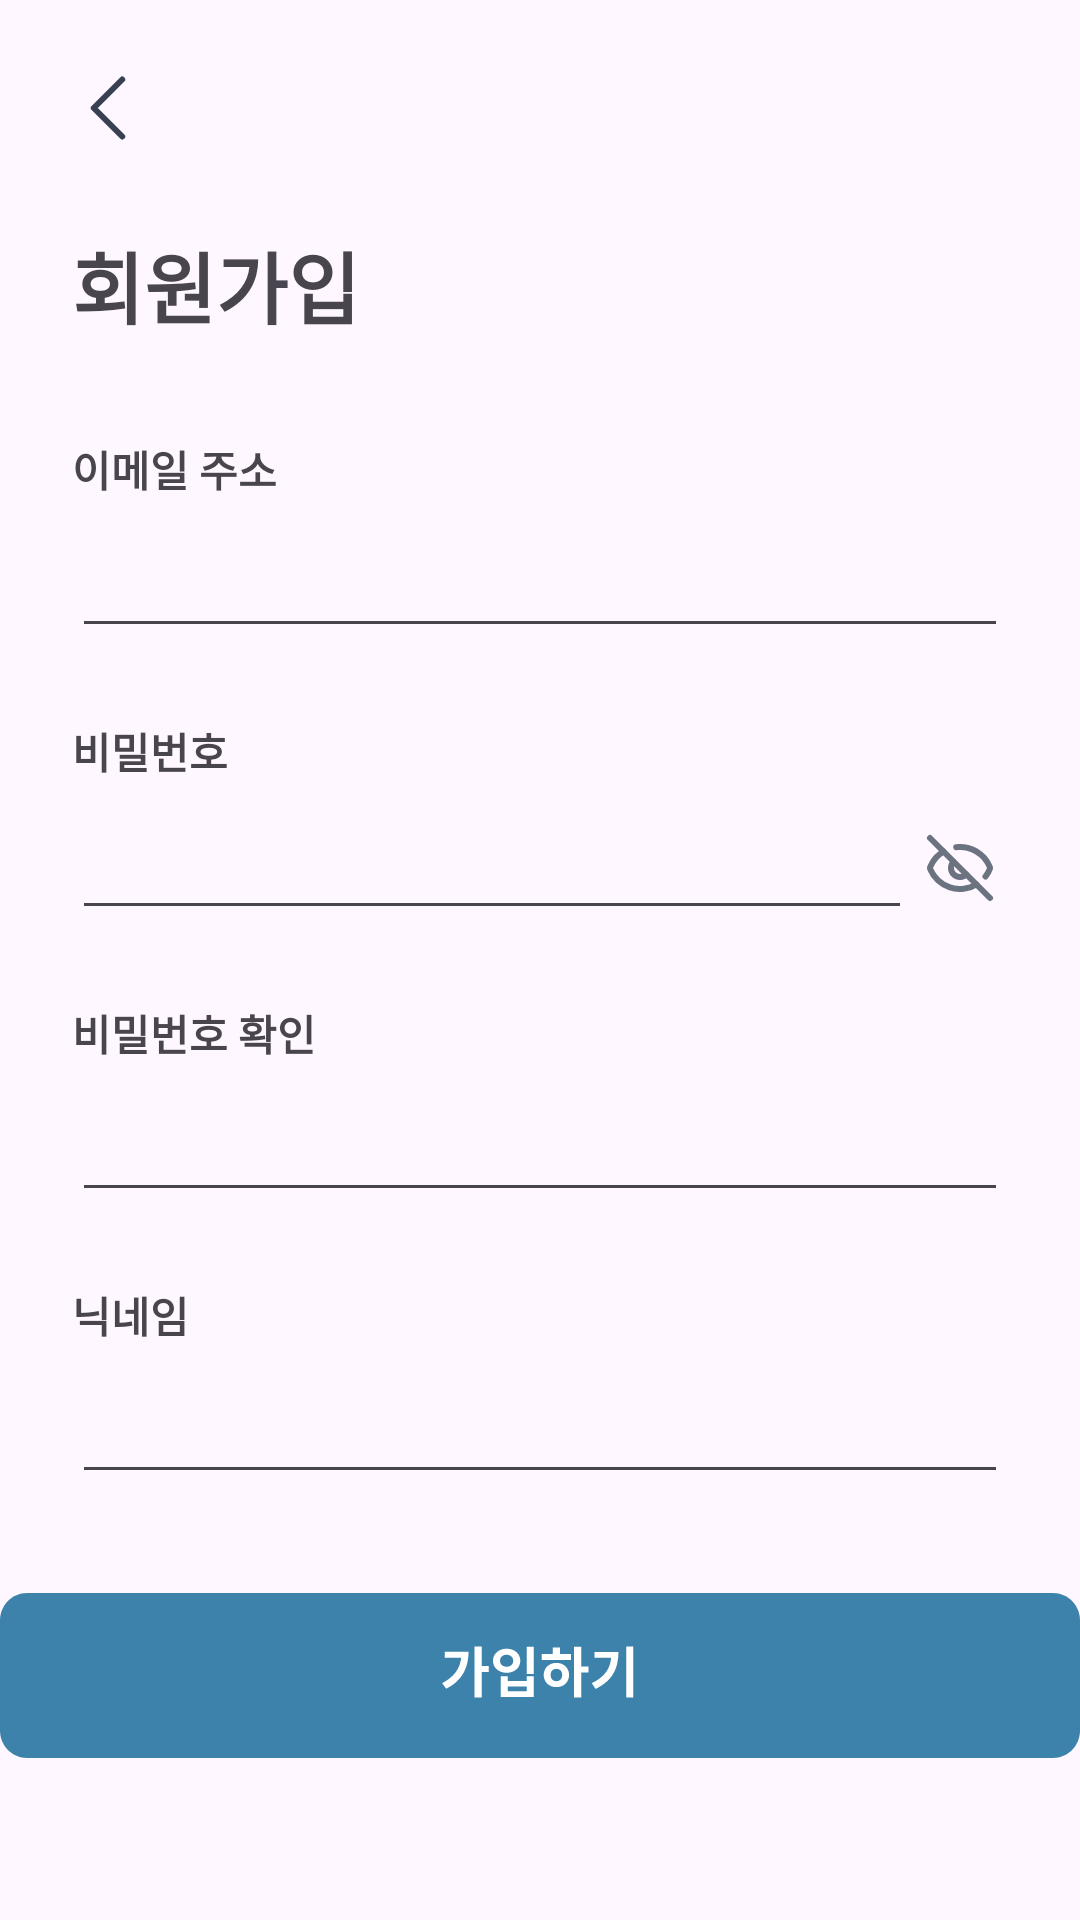

Write the Android layout XML for this screen, with the resource values it uses.
<!-- AndroidManifest.xml: application theme Theme.Capstone -->
<!-- res/layout/activity_sign_in.xml -->
<?xml version="1.0" encoding="utf-8"?>
<androidx.constraintlayout.widget.ConstraintLayout xmlns:android="http://schemas.android.com/apk/res/android"
    xmlns:app="http://schemas.android.com/apk/res-auto"
    xmlns:tools="http://schemas.android.com/tools"
    android:id="@+id/main"
    android:layout_width="match_parent"
    android:layout_height="match_parent"
    tools:context=".SignInActivity">

    
    <ImageButton
        android:id="@+id/SignInBackBtn"
        android:layout_width="40dp"
        android:layout_height="40dp"
        android:background="@android:color/transparent"
        android:layout_marginStart="16dp"
        android:layout_marginTop="16dp"
        app:layout_constraintStart_toStartOf="parent"
        app:layout_constraintTop_toTopOf="parent"
        app:srcCompat="@drawable/backbtn" />

    
    <TextView
        android:id="@+id/textView3"
        android:layout_width="wrap_content"
        android:layout_height="wrap_content"
        android:text="회원가입"
        android:textSize="26sp"
        android:textStyle="bold"
        android:layout_marginStart="24dp"
        android:layout_marginTop="20dp"
        app:layout_constraintStart_toStartOf="parent"
        app:layout_constraintTop_toBottomOf="@id/SignInBackBtn" />

    
    <TextView
        android:id="@+id/textView"
        android:layout_width="wrap_content"
        android:layout_height="wrap_content"
        android:text="이메일 주소"
        android:textStyle="bold"
        android:layout_marginStart="24dp"
        android:layout_marginTop="32dp"
        app:layout_constraintStart_toStartOf="parent"
        app:layout_constraintTop_toBottomOf="@id/textView3" />

    
    <EditText
        android:id="@+id/editTextTextEmailAddress"
        android:layout_width="0dp"
        android:layout_height="wrap_content"
        android:inputType="textEmailAddress"
        android:layout_marginStart="24dp"
        android:layout_marginEnd="24dp"
        android:layout_marginTop="8dp"
        app:layout_constraintStart_toStartOf="parent"
        app:layout_constraintEnd_toEndOf="parent"
        app:layout_constraintTop_toBottomOf="@id/textView" />

    
    <TextView
        android:id="@+id/textView2"
        android:layout_width="wrap_content"
        android:layout_height="wrap_content"
        android:text="비밀번호"
        android:textStyle="bold"
        android:layout_marginStart="24dp"
        android:layout_marginTop="24dp"
        app:layout_constraintStart_toStartOf="parent"
        app:layout_constraintTop_toBottomOf="@id/editTextTextEmailAddress" />

    
    <EditText
        android:id="@+id/editTextTextPassword"
        android:layout_width="0dp"
        android:layout_height="wrap_content"
        android:layout_marginStart="24dp"
        android:layout_marginTop="8dp"
        android:inputType="textPassword"
        app:layout_constraintEnd_toStartOf="@+id/imageButton4"
        app:layout_constraintStart_toStartOf="parent"
        app:layout_constraintTop_toBottomOf="@id/textView2" />

    
    <ImageButton
        android:id="@+id/imageButton4"
        android:layout_width="32dp"
        android:layout_height="32dp"
        android:background="@android:color/transparent"
        android:layout_marginEnd="24dp"
        app:layout_constraintEnd_toEndOf="parent"
        app:layout_constraintTop_toTopOf="@id/editTextTextPassword"
        app:layout_constraintBottom_toBottomOf="@id/editTextTextPassword"
        app:srcCompat="@drawable/hide_password" />

    
    <TextView
        android:id="@+id/textViewConfirmPassword"
        android:layout_width="wrap_content"
        android:layout_height="wrap_content"
        android:text="비밀번호 확인"
        android:textStyle="bold"
        android:layout_marginStart="24dp"
        android:layout_marginTop="24dp"
        app:layout_constraintStart_toStartOf="parent"
        app:layout_constraintTop_toBottomOf="@id/editTextTextPassword" />

    

    
    <EditText
        android:id="@+id/editTextTextPasswordConfirm"
        android:layout_width="0dp"
        android:layout_height="wrap_content"
        android:layout_marginStart="24dp"
        android:layout_marginTop="8dp"
        android:layout_marginEnd="24dp"
        android:inputType="textPassword"
        app:layout_constraintEnd_toEndOf="parent"
        app:layout_constraintHorizontal_bias="0.0"
        app:layout_constraintStart_toStartOf="parent"
        app:layout_constraintTop_toBottomOf="@id/textViewConfirmPassword" />

    <TextView
        android:id="@+id/textView6"
        android:layout_width="wrap_content"
        android:layout_height="wrap_content"
        android:text="닉네임"
        android:textStyle="bold"
        android:layout_marginStart="24dp"
        android:layout_marginTop="24dp"
        app:layout_constraintStart_toStartOf="parent"
        app:layout_constraintTop_toBottomOf="@id/editTextTextPasswordConfirm" />

    
    <EditText
        android:id="@+id/editTextText"
        android:layout_width="0dp"
        android:layout_height="wrap_content"
        android:inputType="text"
        android:layout_marginStart="24dp"
        android:layout_marginEnd="24dp"
        android:layout_marginTop="8dp"
        app:layout_constraintStart_toStartOf="parent"
        app:layout_constraintEnd_toEndOf="parent"
        app:layout_constraintTop_toBottomOf="@id/textView6" />

    
    <ImageButton
        android:id="@+id/real_signinBtn"
        android:layout_width="wrap_content"
        android:layout_height="wrap_content"
        android:layout_marginTop="32dp"
        android:layout_marginBottom="32dp"
        android:adjustViewBounds="true"
        android:background="@android:color/transparent"
        android:scaleType="fitCenter"
        app:layout_constraintBottom_toBottomOf="parent"
        app:layout_constraintEnd_toEndOf="parent"
        app:layout_constraintHorizontal_bias="0.49"
        app:layout_constraintStart_toStartOf="parent"
        app:layout_constraintTop_toBottomOf="@id/editTextText"
        app:layout_constraintVertical_bias="0.043"
        app:srcCompat="@drawable/signin" />


</androidx.constraintlayout.widget.ConstraintLayout>
<!-- resources referenced by this layout -->
<resources>
  <!-- drawable backbtn (drawable) -->
  <vector xmlns:android="http://schemas.android.com/apk/res/android"
      android:width="38dp"
      android:height="38dp"
      android:viewportWidth="32"
      android:viewportHeight="32">
  
    <path
        android:pathData="M20,24L12,16L20,8"
        android:strokeLineJoin="round"
        android:strokeWidth="1.66667"
        android:fillColor="#00000000"
        android:strokeColor="#374151"
        android:strokeLineCap="round"/>
  </vector>
  <!-- drawable hide_password (drawable) -->
  <vector xmlns:android="http://schemas.android.com/apk/res/android"
      android:width="56dp"
      android:height="56dp"
      android:viewportWidth="56"
      android:viewportHeight="56">
  
    <path
        android:pathData="M26.733,21.076C29.062,20.798 31.419,21.291 33.442,22.478C35.465,23.665 37.044,25.482 37.938,27.651C38.021,27.875 38.021,28.122 37.938,28.347C37.57,29.238 37.085,30.076 36.494,30.837"
        android:strokeLineJoin="round"
        android:strokeWidth="2"
        android:fillColor="#00000000"
        android:strokeColor="#6B7280"
        android:strokeLineCap="round"/>
    <path
        android:pathData="M30.084,30.158C29.518,30.705 28.76,31.007 27.974,31C27.187,30.993 26.435,30.678 25.878,30.122C25.322,29.565 25.007,28.813 25,28.026C24.993,27.24 25.295,26.482 25.842,25.916"
        android:strokeLineJoin="round"
        android:strokeWidth="2"
        android:fillColor="#00000000"
        android:strokeColor="#6B7280"
        android:strokeLineCap="round"/>
    <path
        android:pathData="M33.479,33.499C32.153,34.285 30.673,34.776 29.139,34.939C27.606,35.103 26.056,34.935 24.594,34.446C23.131,33.957 21.791,33.16 20.664,32.108C19.537,31.056 18.65,29.773 18.062,28.348C17.979,28.124 17.979,27.876 18.062,27.652C18.949,25.502 20.509,23.697 22.508,22.509"
        android:strokeLineJoin="round"
        android:strokeWidth="2"
        android:fillColor="#00000000"
        android:strokeColor="#6B7280"
        android:strokeLineCap="round"/>
    <path
        android:pathData="M18,18L38,38"
        android:strokeLineJoin="round"
        android:strokeWidth="2"
        android:fillColor="#00000000"
        android:strokeColor="#6B7280"
        android:strokeLineCap="round"/>
  </vector>
  <!-- drawable signin: vector/xml drawable (drawable, 3406 chars, omitted) -->
  <style name="Theme.Capstone" parent="Base.Theme.Capstone">
      </style>
  <style name="Base.Theme.Capstone" parent="Theme.Material3.Light.NoActionBar">
          <item name="switchStyle">@style/MyColorfulSwitch</item>
          <item name="colorPrimary">#003853</item>
  
          <item name="colorSecondary">#003853</item>
  
          <item name="colorOutline">#FFFFFF</item>
  
          <item name="materialSwitchStyle">@style/MyColorfulSwitch</item>
      </style>
  <style name="MyColorfulSwitch" parent="Widget.Material3.CompoundButton.MaterialSwitch">
          <item name="thumbTint">@color/selector_switch_thumb</item>
  
          <item name="trackTint">@color/selector_switch_track</item>
  
          <item name="trackDecorationTint">@android:color/transparent</item>
  
      </style>
</resources>
